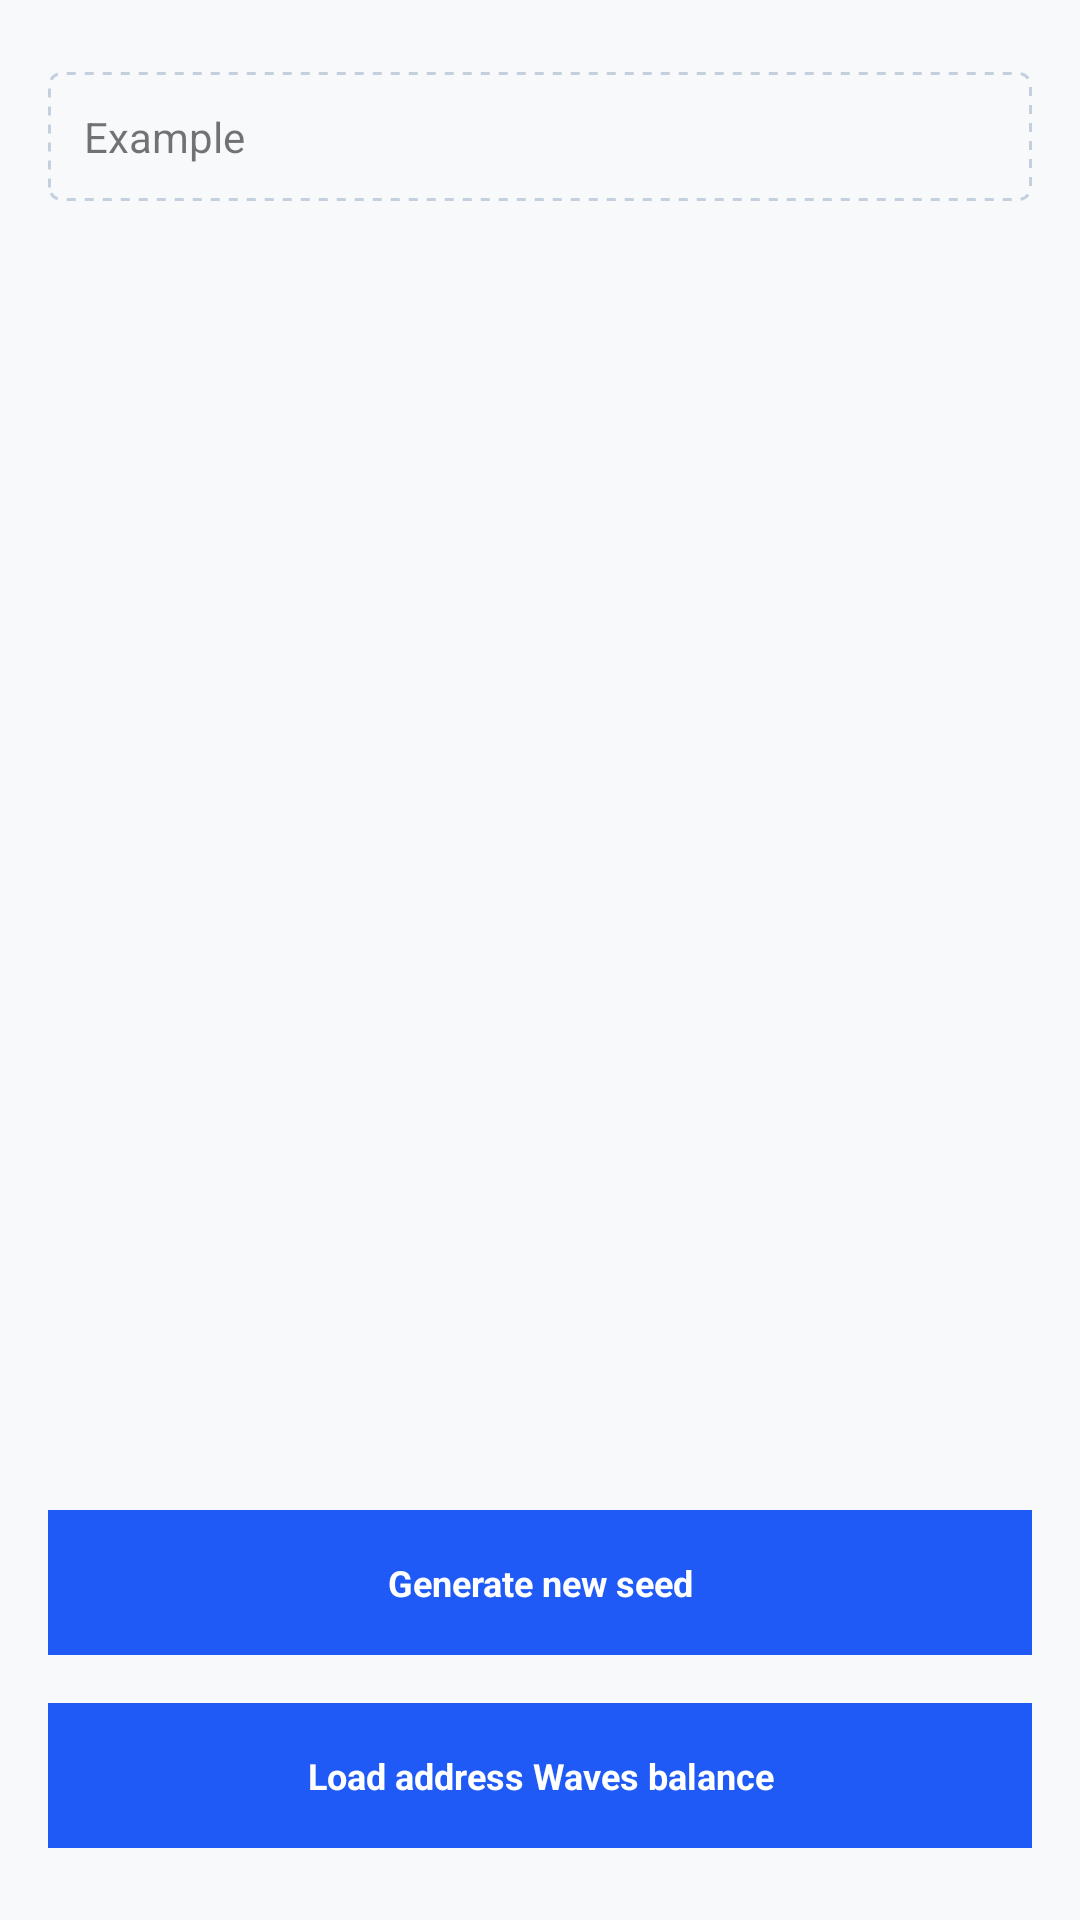

Write the Android layout XML for this screen, with the resource values it uses.
<!-- AndroidManifest.xml: application theme AppTheme -->
<!-- res/layout/fragment_sdk.xml -->
<?xml version="1.0" encoding="utf-8"?>
<RelativeLayout xmlns:android="http://schemas.android.com/apk/res/android"
    xmlns:tools="http://schemas.android.com/tools"
    android:layout_width="match_parent"
    android:layout_height="match_parent"
    android:background="#F8F9FB"
    tools:context=".sdk.SdkFragment">

    <TextView
        android:id="@+id/text_seed"
        android:layout_width="match_parent"
        android:layout_height="wrap_content"
        android:layout_marginStart="16dp"
        android:layout_marginTop="24dp"
        android:layout_marginEnd="16dp"
        android:background="@drawable/shape_rect_outline_basic300_transparent"
        android:padding="12dp"
        android:text="Example" />

    <Button
        android:id="@+id/button_generate_seed"
        style="@style/WavesButton"
        android:layout_width="match_parent"
        android:layout_height="wrap_content"
        android:layout_above="@+id/button_load_balance"
        android:layout_marginStart="16dp"
        android:layout_marginEnd="16dp"
        android:layout_marginBottom="16dp"
        android:text="@string/sdk_generate_new_seed"
        android:textStyle="bold" />


    <Button
        android:id="@+id/button_load_balance"
        style="@style/WavesButton"
        android:layout_width="match_parent"
        android:layout_height="wrap_content"
        android:layout_alignParentBottom="true"
        android:layout_marginStart="16dp"
        android:layout_marginEnd="16dp"
        android:layout_marginBottom="24dp"
        android:text="@string/sdk_load_address_waves_balance"
        android:textStyle="bold" />

</RelativeLayout>
<!-- resources referenced by this layout -->
<resources>
  <!-- drawable shape_rect_outline_basic300_transparent (drawable) -->
  <?xml version="1.0" encoding="utf-8"?>
  <shape xmlns:android="http://schemas.android.com/apk/res/android"
      android:shape="rectangle">
      <corners android:radius="4dp" />
      <stroke
          android:width="1dp"
          android:color="#C5D0DE"
          android:dashWidth="3dp"
          android:dashGap="3dp" />
  </shape>
  <string name="sdk_generate_new_seed">Generate new seed</string>
  <string name="sdk_load_address_waves_balance">Load address Waves balance</string>
  <style name="WavesButton" parent="android:style/Widget.Button">
          <item name="android:textSize">12sp</item>
          <item name="android:textAllCaps">false</item>
          <item name="android:textColor">@android:color/white</item>
          <item name="android:padding">16dp</item>
          <item name="android:background">@color/colorPrimary</item>
          <item name="android:foreground">?android:attr/selectableItemBackground</item>
          <item name="android:stateListAnimator">@null</item>
      </style>
  <style name="AppTheme" parent="Theme.AppCompat.Light.DarkActionBar">
          
          <item name="colorPrimary">@color/colorPrimary</item>
          <item name="colorPrimaryDark">@color/colorPrimaryDark</item>
          <item name="colorAccent">@color/colorAccent</item>
      </style>
  <color name="colorPrimary">#1F5AF6</color>
  <color name="colorPrimaryDark">#1A4AC8</color>
  <color name="colorAccent">#1F5AF6</color>
</resources>
